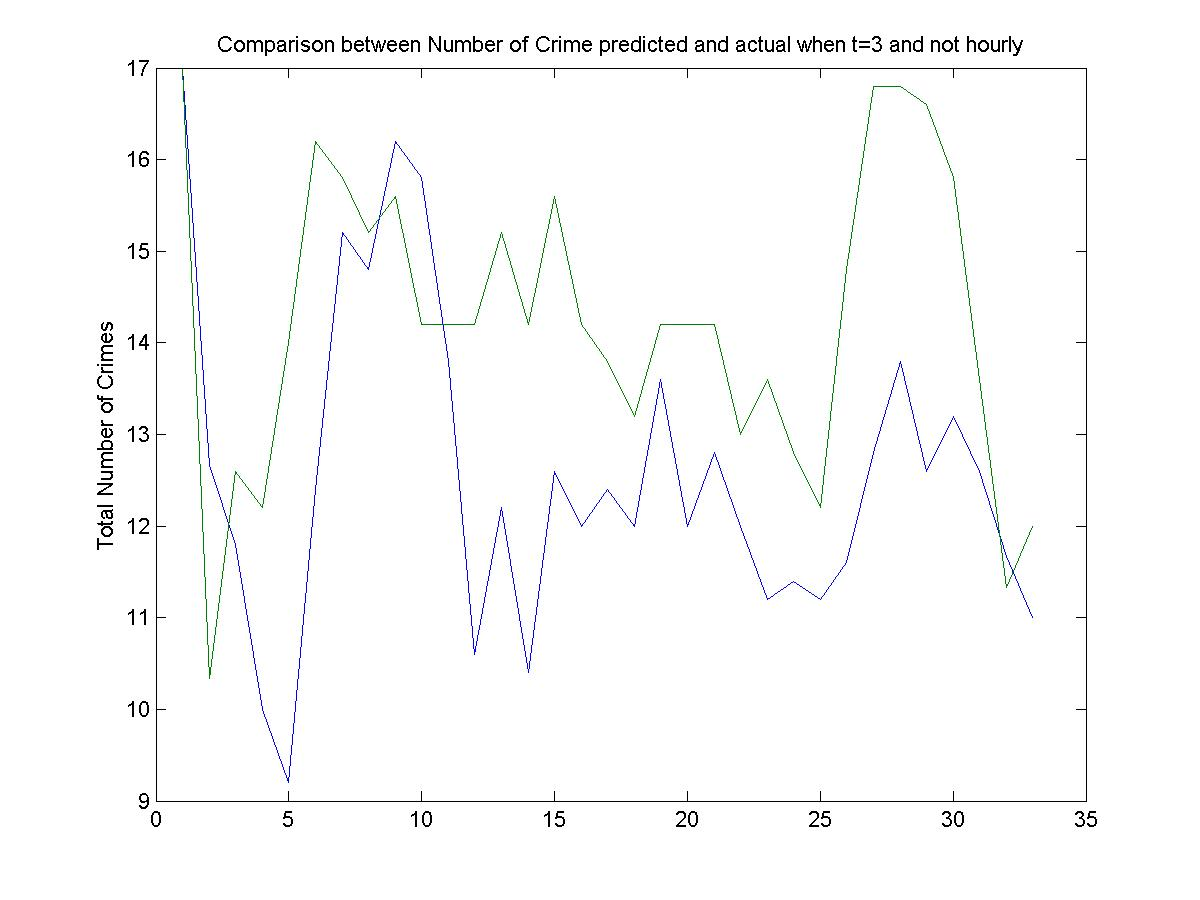

The file beside this chart, header and first rows:
17, 17
16, 8
5, 6
12, 17
9, 15
8, 15
12, 17
21, 17
26, 15
7, 12
15, 17
10, 10
11, 17
10, 15
15, 17
6, 12
21, 17
8, 10
12, 13
13, 14
14, 17
13, 17
12, 10
8, 7
9, 17
15, 13
12, 14
14, 23
14, 17
14, 17
9, 12
15, 10
11, 12
